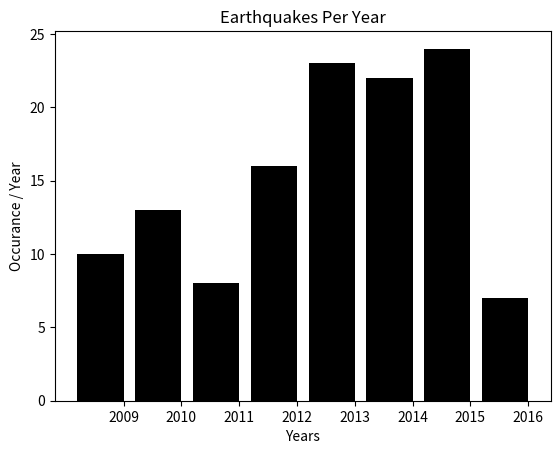

The matplotlib source for this figure:
# Importing matplotlib and elements
from matplotlib import pyplot as plt

# Providing Rough data
Years = [2009, 2010, 2011, 2012, 2013, 2014, 2015, 2016]
EarthQuakes = [10, 13, 8, 16, 23, 22, 24, 7]
# Iterating through Years
# Generating bars 
val = [i+0.1 for i in Years]
plt.bar(val, EarthQuakes, color='black')
# Title
plt.title('Earthquakes Per Year')
# Labels
plt.xlabel('Years')
plt.ylabel('Occurance / Year')
# Ticks @ x-axis (Years)
plt.xticks([i+0.5 for i in Years], Years)
plt.show()
